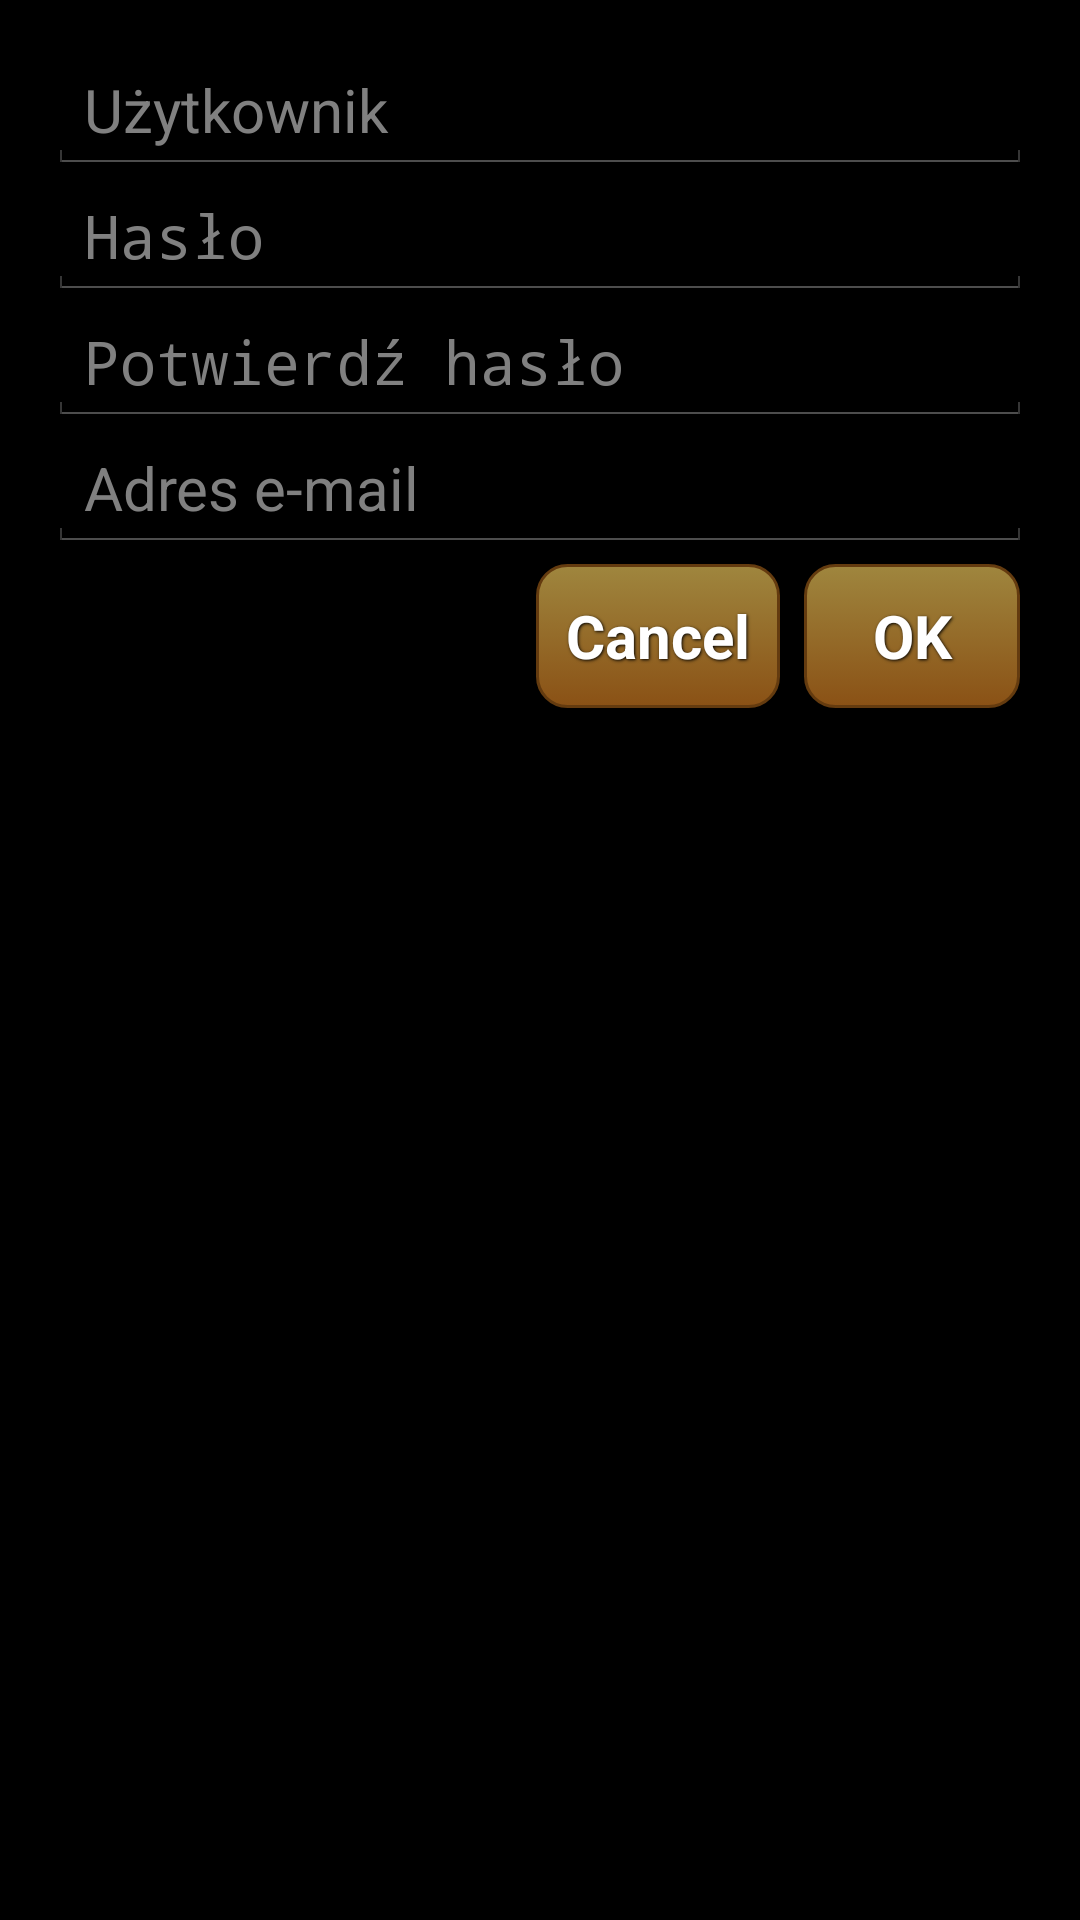

This screen was rendered from an Android layout file. Write that file and the resources it references.
<!-- AndroidManifest.xml: application theme AppTheme -->
<!-- res/layout/dialog_create_account.xml -->
<?xml version="1.0" encoding="utf-8"?>

<ScrollView xmlns:android="http://schemas.android.com/apk/res/android"
    android:layout_width="match_parent"
    android:layout_height="match_parent"
    android:adjustViewBounds="true"
    android:padding="@dimen/activity_margin" >

    <LinearLayout
        android:layout_width="match_parent"
        android:layout_height="wrap_content"
        android:orientation="vertical" >

        <EditText
            android:id="@+id/edit_username"
            android:layout_width="match_parent"
            android:layout_height="match_parent"
            android:ems="15"
            android:hint="@string/txt_username"
            android:inputType="text" />

        <EditText
            android:id="@+id/edit_password"
            android:layout_width="match_parent"
            android:layout_height="match_parent"
            android:ems="15"
            android:hint="@string/txt_password"
            android:inputType="textPassword" />

        <EditText
            android:id="@+id/edit_confirm_password"
            android:layout_width="match_parent"
            android:layout_height="match_parent"
            android:ems="15"
            android:hint="@string/txt_confirm_password"
            android:inputType="textPassword" />

        <EditText
            android:id="@+id/edit_email"
            android:layout_width="match_parent"
            android:layout_height="match_parent"
            android:ems="15"
            android:hint="@string/txt_email"
            android:inputType="textEmailAddress" />

        <ProgressBar
            android:id="@+id/progressBar"
            android:layout_gravity="center"
            android:layout_width="match_parent"
            android:layout_height="wrap_content"
            android:visibility="gone" />

        <LinearLayout
            android:layout_width="match_parent"
            android:layout_height="match_parent"
            android:gravity="right"
            android:orientation="horizontal" >

            <Button
                android:id="@+id/btn_cancel"
                style="@style/Button"
                android:layout_width="wrap_content"
                android:layout_height="wrap_content"
                android:text="@android:string/cancel" />

            <Button
                android:id="@+id/btn_ok"
                style="@style/Button"
                android:layout_width="wrap_content"
                android:layout_height="wrap_content"
                android:text="@android:string/ok" />
        </LinearLayout>
    </LinearLayout>

</ScrollView>
<!-- resources referenced by this layout -->
<resources>
  <dimen name="activity_margin">16dp</dimen>
  <string name="txt_confirm_password">Potwierdź hasło</string>
  <string name="txt_email">Adres e-mail</string>
  <string name="txt_password">Hasło</string>
  <string name="txt_username">Użytkownik</string>
  <style name="Button">
          <item name="android:layout_width">fill_parent</item>
          <item name="android:layout_height">wrap_content</item>
          <item name="android:textColor">#ffffff</item>
          <item name="android:gravity">center</item>
          <item name="android:layout_margin">4dp</item>
          <item name="android:textStyle">bold</item>
          <item name="android:shadowColor">#000000</item>
          <item name="android:shadowDx">1</item>
          <item name="android:shadowDy">1</item>
          <item name="android:shadowRadius">2</item>
          <item name="android:textSize">@dimen/btn_txt_size</item>
          <item name="android:minWidth">72dp</item>
          <item name="android:background">@drawable/button_selector</item>
      </style>
  <style name="AppTheme" parent="AppBaseTheme">
          <item name="android:textSize">@dimen/txt_size_normall</item>
          <item name="android:textColor">@android:color/white</item>
      </style>
  <dimen name="btn_txt_size">20dp</dimen>
  <!-- drawable button_selector (drawable) -->
  <?xml version="1.0" encoding="utf-8"?>
  
  <selector xmlns:android="http://schemas.android.com/apk/res/android">
      <item android:state_pressed="true" >
          <shape>
              <solid
                  android:color="#CFB85B" />
              <stroke
                  android:width="1dp"
                  android:color="#FFF1A8" />
              <corners
                  android:radius="10dp" />
              <padding
                  android:left="10dp"
                  android:top="10dp"
                  android:right="10dp"
                  android:bottom="10dp" />
          </shape>
      </item>
      
      <item>
          <shape>
              <gradient
                  android:startColor="@color/btn_start"
                  android:endColor="@color/btn_end"
                  android:angle="270" />
              <stroke
                  android:width="1dp"
                  android:color="#643B0F" />
              <corners
                  android:radius="10dp" />
              <padding
                  android:left="10dp"
                  android:top="10dp"
                  android:right="10dp"
                  android:bottom="10dp" />
          </shape>
      </item>
  </selector>
  <style name="AppBaseTheme" parent="android:Theme.Holo">
          <item name="android:windowActionBar">false</item>
          <item name="android:windowNoTitle">true</item>
      </style>
  <dimen name="txt_size_normall">20dp</dimen>
  <color name="btn_start">#9F863E</color>
  <color name="btn_end">#8A5115</color>
</resources>
